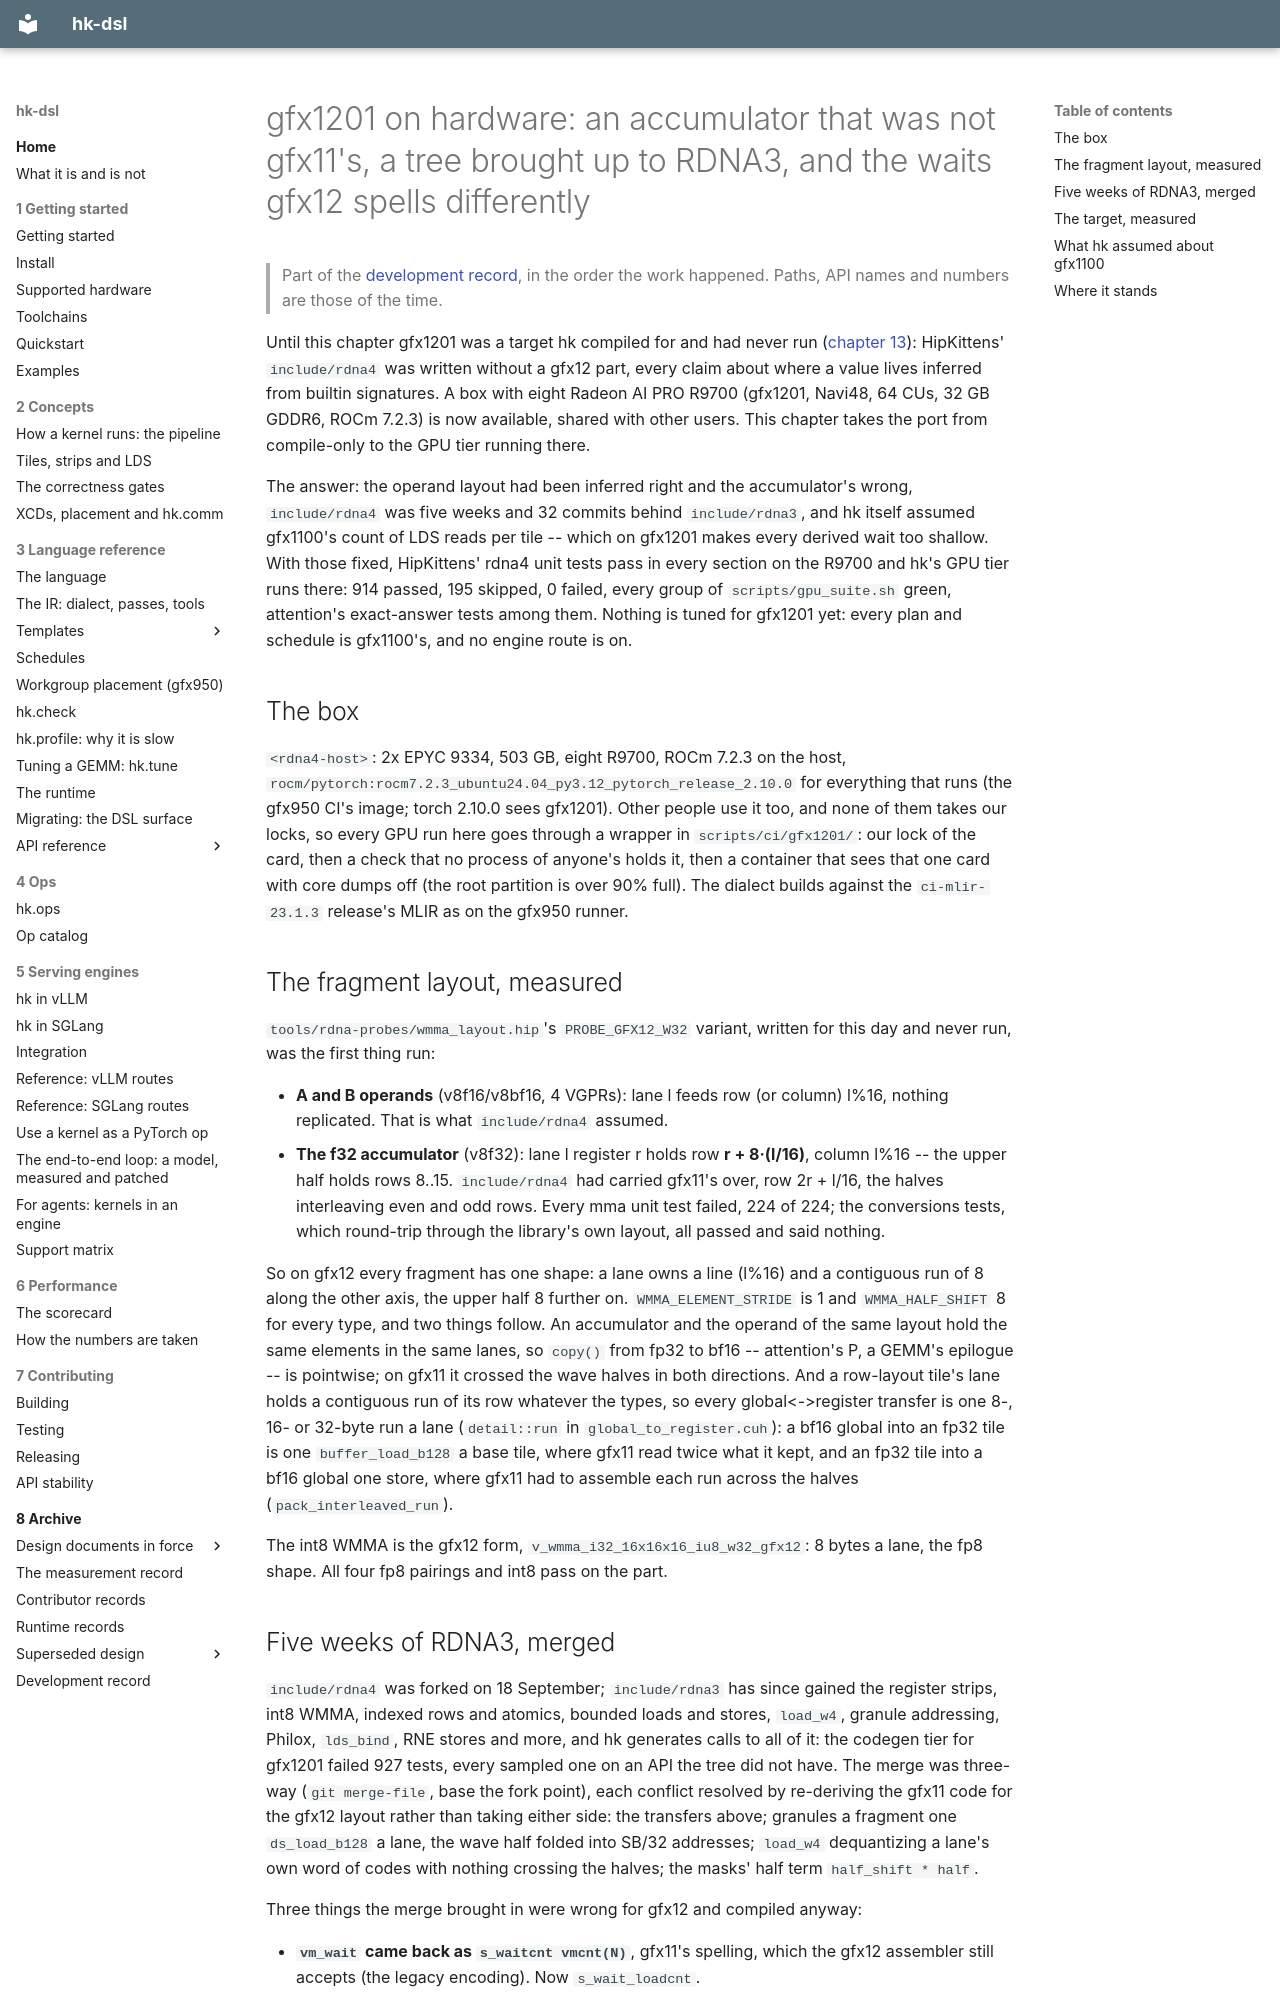

repository: vivienfanghuagood/hk-dsl · page: history/47-gfx1201-on-hardware/index.html · generator: mkdocs

# gfx1201 on hardware: an accumulator that was not gfx11's, a tree brought up to RDNA3, and the waits gfx12 spells differently

> Part of the [development record](README.md), in the order the work happened. Paths, API names and numbers are those of the time.

Until this chapter gfx1201 was a target hk compiled for and had never run
([chapter 13](13-gfx1201.md)): HipKittens' `include/rdna4` was written without
a gfx12 part, every claim about where a value lives inferred from builtin
signatures. A box with eight Radeon AI PRO R9700 (gfx1201, Navi48, 64 CUs,
32 GB GDDR6, ROCm 7.2.3) is now available, shared with other users. This
chapter takes the port from compile-only to the GPU tier running there.

The answer: the operand layout had been inferred right and the accumulator's
wrong, `include/rdna4` was five weeks and 32 commits behind `include/rdna3`,
and hk itself assumed gfx1100's count of LDS reads per tile -- which on gfx1201
makes every derived wait too shallow. With those fixed, HipKittens' rdna4 unit
tests pass in every section on the R9700 and hk's GPU tier runs there:
914 passed, 195 skipped, 0 failed, every group of `scripts/gpu_suite.sh` green, attention's exact-answer tests among them. Nothing is tuned for gfx1201 yet: every plan
and schedule is gfx1100's, and no engine route is on.

## The box

`<rdna4-host>`: 2x EPYC 9334, 503 GB, eight R9700,
ROCm 7.2.3 on the host, `rocm/pytorch:rocm7.2.3_ubuntu24.04_py3.12_pytorch_release_2.10.0`
for everything that runs (the gfx950 CI's image; torch 2.10.0 sees gfx1201).
Other people use it too, and none of them takes our locks, so every GPU run
here goes through a wrapper in `scripts/ci/gfx1201/`: our lock of the card, then a check that no process
of anyone's holds it, then a container that sees that one card with core dumps
off (the root partition is over 90% full). The dialect builds against the
`ci-mlir-23.1.3` release's MLIR as on the gfx950 runner.

## The fragment layout, measured

`tools/rdna-probes/wmma_layout.hip`'s `PROBE_GFX12_W32` variant, written for
this day and never run, was the first thing run:

- **A and B operands** (v8f16/v8bf16, 4 VGPRs): lane l feeds row (or column)
  l%16, nothing replicated. That is what `include/rdna4` assumed.
- **The f32 accumulator** (v8f32): lane l register r holds row **r + 8·(l/16)**,
  column l%16 -- the upper half holds rows 8..15. `include/rdna4` had carried
  gfx11's over, row 2r + l/16, the halves interleaving even and odd rows. Every
  mma unit test failed, 224 of 224; the conversions tests, which round-trip
  through the library's own layout, all passed and said nothing.

So on gfx12 every fragment has one shape: a lane owns a line (l%16) and a
contiguous run of 8 along the other axis, the upper half 8 further on.
`WMMA_ELEMENT_STRIDE` is 1 and `WMMA_HALF_SHIFT` 8 for every type, and two
things follow. An accumulator and the operand of the same layout hold the same
elements in the same lanes, so `copy()` from fp32 to bf16 -- attention's P, a
GEMM's epilogue -- is pointwise; on gfx11 it crossed the wave halves in both
directions. And a row-layout tile's lane holds a contiguous run of its row
whatever the types, so every global<->register transfer is one 8-, 16- or
32-byte run a lane (`detail::run` in `global_to_register.cuh`): a bf16 global
into an fp32 tile is one `buffer_load_b128` a base tile, where gfx11 read
twice what it kept, and an fp32 tile into a bf16 global one store, where
gfx11 had to assemble each run across the halves (`pack_interleaved_run`).

The int8 WMMA is the gfx12 form, `v_wmma_i32_16x16x16_iu8_w32_gfx12`: 8 bytes
a lane, the fp8 shape. All four fp8 pairings and int8 pass on the part.
